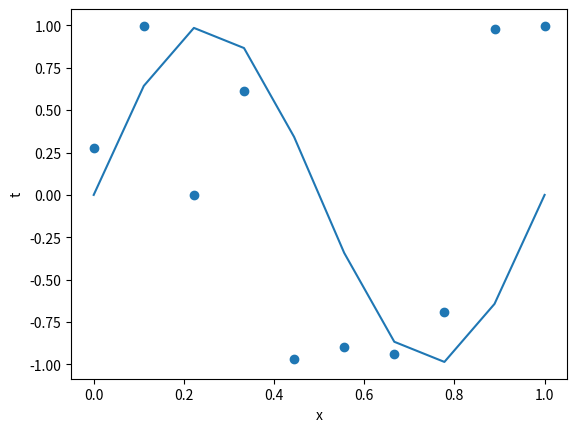

This chart was generated by the following Python code:
#!/usr/bin/python3

import numpy as np
import matplotlib.pyplot as plt

x1 = np.linspace(0, 1, 10)
x2 = np.linspace(0, 1, 10)

samples = np.random.normal(size=10)

plt.plot(x1, np.sin(2*np.pi*x1))
plt.scatter(x1, np.sin(2*np.pi*samples))
plt.xlabel('x')
plt.ylabel('t')
plt.axis('tight')
plt.show()

# EOF.
